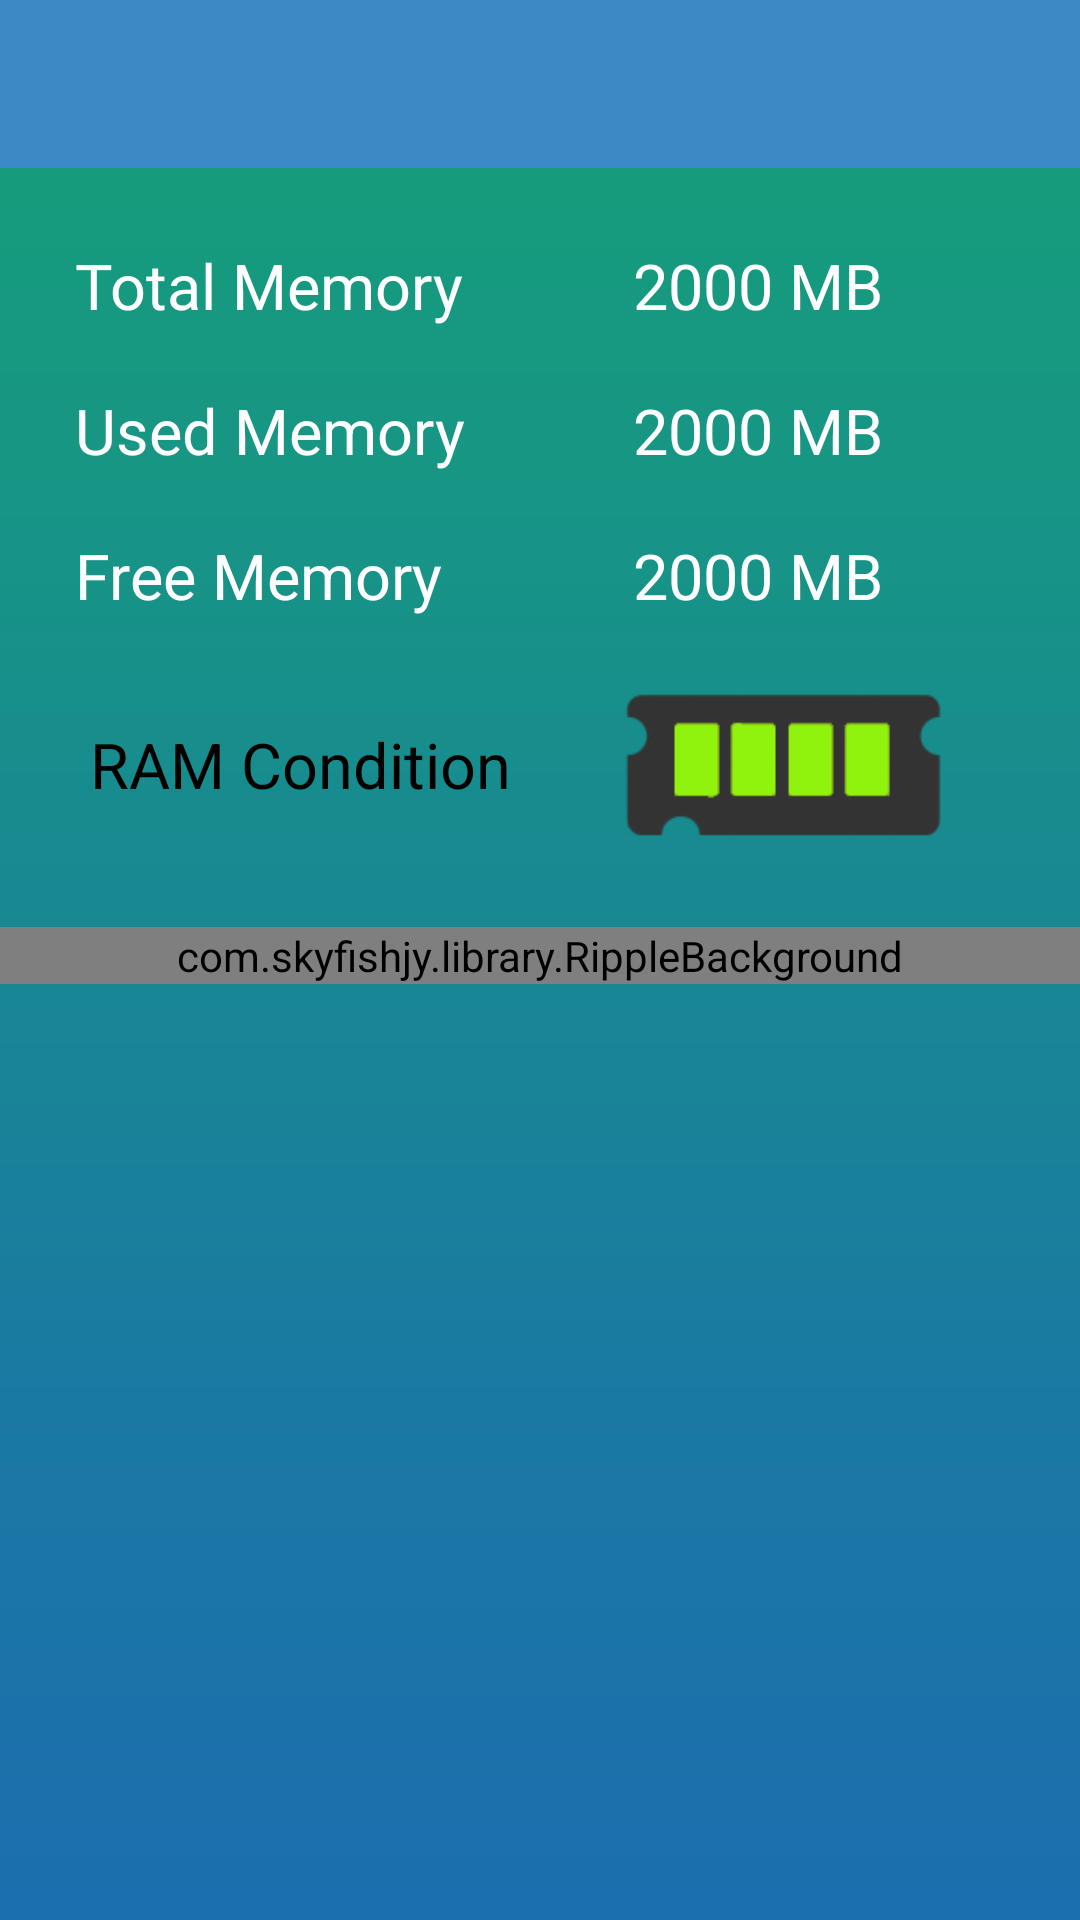

Produce the Android XML layout that renders to this screen, including the resource entries it uses.
<!-- AndroidManifest.xml: application theme AppTheme -->
<!-- res/layout/act_after_clean.xml -->
<RelativeLayout xmlns:android="http://schemas.android.com/apk/res/android"
    xmlns:ads="http://schemas.android.com/apk/res-auto"
    xmlns:tools="http://schemas.android.com/tools"
    android:layout_width="match_parent"
    android:layout_height="match_parent"
    android:background="@drawable/background"
    tools:context=".ActivityMain">

    <include
        android:id="@+id/toolbar"
        layout="@layout/toolbar" />

    <ScrollView

        android:layout_below="@+id/toolbar"
        android:layout_width="match_parent"
        android:layout_height="wrap_content">

        <LinearLayout

            android:orientation="vertical"
            android:layout_width="match_parent"
            android:layout_height="match_parent">

            <LinearLayout
                android:id="@+id/linearLayout"
                android:layout_width="match_parent"
                android:layout_height="wrap_content"

                android:orientation="vertical"
                android:paddingBottom="@dimen/activity_vertical_margin"
                android:paddingLeft="@dimen/activity_horizontal_margin"
                android:paddingRight="@dimen/activity_horizontal_margin"
                android:paddingTop="@dimen/activity_vertical_margin">


                <LinearLayout
                    android:layout_width="match_parent"
                    android:layout_height="wrap_content"
                    android:layout_margin="10dp"
                    android:orientation="horizontal"
                    android:weightSum="1">

                    <TextView
                        android:id="@+id/txt_total_memory"
                        android:layout_width="0dp"
                        android:layout_height="wrap_content"
                        android:layout_weight=".6"
                        android:text="@string/txt_total_meory"
                        android:textColor="@color/icons"
                        android:textSize="@dimen/txt_memory_size" />

                    <TextView
                        android:id="@+id/total_memory"
                        android:layout_width="0dp"
                        android:layout_height="wrap_content"
                        android:layout_weight=".4"
                        android:text="@string/total_memory"
                        android:textColor="@color/icons"
                        android:textSize="@dimen/txt_memory_size" />

                </LinearLayout>

                <LinearLayout
                    android:layout_width="match_parent"
                    android:layout_height="wrap_content"
                    android:layout_margin="10dp"
                    android:orientation="horizontal"
                    android:weightSum="1">

                    <TextView
                        android:id="@+id/txt_used_memory"
                        android:layout_width="0dp"
                        android:layout_height="wrap_content"
                        android:layout_weight=".6"
                        android:text="@string/txt_used_memory"
                        android:textColor="@color/icons"
                        android:textSize="@dimen/txt_memory_size" />

                    <TextView
                        android:id="@+id/used_memory"
                        android:layout_width="0dp"
                        android:layout_height="wrap_content"
                        android:layout_weight=".4"
                        android:text="@string/total_memory"
                        android:textColor="@color/icons"
                        android:textSize="@dimen/txt_memory_size" />

                </LinearLayout>

                <LinearLayout
                    android:layout_width="match_parent"
                    android:layout_height="wrap_content"
                    android:layout_margin="10dp"
                    android:orientation="horizontal"
                    android:weightSum="1">

                    <TextView
                        android:id="@+id/txt_free_memory"
                        android:layout_width="0dp"
                        android:layout_height="wrap_content"
                        android:layout_weight=".6"
                        android:text="@string/free_memory"
                        android:textColor="@color/icons"
                        android:textSize="@dimen/txt_memory_size" />

                    <TextView
                        android:id="@+id/free_memory"
                        android:layout_width="0dp"
                        android:layout_height="wrap_content"
                        android:layout_weight=".4"
                        android:text="@string/total_memory"
                        android:textColor="@color/icons"
                        android:textSize="@dimen/txt_memory_size" />

                </LinearLayout>

                <LinearLayout
                    android:layout_width="match_parent"
                    android:layout_height="wrap_content"
                    android:layout_margin="@dimen/activity_horizontal_margin"
                    android:orientation="horizontal"
                    android:weightSum="1">

                    <TextView
                        android:id="@+id/memory_status"
                        android:layout_width="wrap_content"
                        android:layout_height="wrap_content"
                        android:layout_gravity="center"
                        android:layout_weight=".4"
                        android:text="@string/txt_ram_condition"
                        android:textColor="@color/black"
                        android:textSize="@dimen/txt_memory_size" />

                    <ImageView
                        android:id="@+id/stateImage"
                        android:layout_width="105dp"
                        android:layout_height="48dp"
                        android:layout_weight=".6"
                        android:src="@drawable/greenstate" />
                </LinearLayout>
            </LinearLayout>


            <LinearLayout

                android:layout_width="fill_parent"
                android:layout_height="fill_parent"
                android:layout_below="@+id/linearLayout"
                android:gravity="center"
                android:id="@+id/ll2"
                android:orientation="vertical">

                <com.skyfishjy.library.RippleBackground xmlns:android="http://schemas.android.com/apk/res/android"
                    xmlns:app="http://schemas.android.com/apk/res-auto"
                    android:id="@+id/content"
                    android:layout_width="match_parent"
                    android:layout_height="fill_parent"
                    app:rb_color="@color/primary"
                    app:rb_duration="4000"
                    app:rb_radius="23dp"
                    app:rb_rippleAmount="5"
                    app:rb_scale="3">

                    <Button
                        android:id="@+id/button"
                        android:layout_width="155dp"
                        android:layout_height="155dp"
                        android:layout_centerInParent="true"
                        android:background="@drawable/button_border"
                        android:text="@string/boost"
                        android:textColor="@color/icons"
                        android:textStyle="bold" />
                </com.skyfishjy.library.RippleBackground>
            </LinearLayout>

        </LinearLayout>
    </ScrollView>

</RelativeLayout>
<!-- res/layout/toolbar.xml (included above) -->
<androidx.appcompat.widget.Toolbar
    xmlns:android="http://schemas.android.com/apk/res/android"
    xmlns:app="http://schemas.android.com/apk/res-auto"
    android:id="@+id/toolbar"
    android:layout_height="wrap_content"
    android:gravity="center"
    android:layout_width="match_parent"
    android:fitsSystemWindows="true"
    android:minHeight="?attr/actionBarSize"
    app:theme="@style/ThemeOverlay.AppCompat.Dark.ActionBar"
    android:background="@color/primary_dark">
</androidx.appcompat.widget.Toolbar>
<!-- resources referenced by this layout -->
<resources>
  <color name="black">#000000</color>
  <color name="icons">#FFFFFF</color>
  <color name="primary">#92f4d2</color>
  <color name="primary_dark">#3c89c6</color>
  <dimen name="activity_horizontal_margin">15dp</dimen>
  <dimen name="activity_vertical_margin">15dp</dimen>
  <dimen name="txt_memory_size">21sp</dimen>
  <!-- drawable background: png bitmap (drawable, 7672 bytes) -->
  <!-- drawable button_border (drawable) -->
  <?xml version="1.0" encoding="UTF-8"?>
  <shape xmlns:android="http://schemas.android.com/apk/res/android" android:shape="ring"
      android:useLevel="false">
      <corners android:radius="20dp"/>
      <solid android:color="#512da8"/>
  </shape>
  <!-- drawable greenstate: png bitmap (drawable, 5685 bytes) -->
  <string name="boost">Boost</string>
  <string name="free_memory">Free Memory</string>
  <string name="total_memory" translatable="false">2000 MB</string>
  <string name="txt_ram_condition">RAM Condition</string>
  <string name="txt_total_meory">Total Memory</string>
  <string name="txt_used_memory">Used Memory</string>
  <style name="AppTheme" parent="BaseTheme" />
  <style name="BaseTheme" parent="Theme.AppCompat.Light.NoActionBar">
          <item name="colorPrimary">@color/primary</item> 
          <item name="colorPrimaryDark">@color/primary_dark</item> 
          <item name="colorControlHighlight">@color/divider</item> 
          <item name="colorAccent">@color/accent</item>
      </style>
  <color name="divider">#c2c2c2</color>
  <color name="accent">#00224c</color>
</resources>
